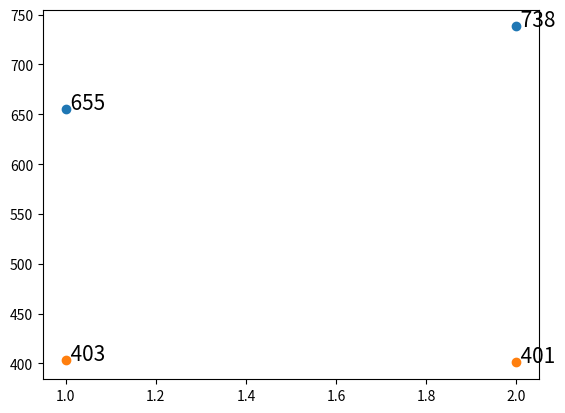

The matplotlib source for this figure:
#!/usr/bin/env python

import matplotlib.pyplot as plt

def cube_plot():
    x = [1, 2]
    y = [655, 738]
    z = [403, 401]

    plt.plot(x, y, 'o')
    for a,b in zip(x, y): 
        plt.text(a, b, ' ' + str(b), size='15')

    plt.plot(x, z, 'o')
    for a,b in zip(x, z): 
        plt.text(a, b, ' ' + str(b), size='15')

    plt.show()

cube_plot()




# year = [1960, 1970, 1980, 1990, 2000, 2010]
# pop_pakistan = [44.91, 58.09, 78.07, 107.7, 138.5, 170.6]
# pop_india = [449.48, 553.57, 696.783, 870.133, 1000.4, 1309.1]
# plt.plot(year, pop_pakistan, color='g')
# plt.plot(year, pop_india, color='orange')
# plt.xlabel('Countries')
# plt.ylabel('Population in million')
# plt.title('Pakistan India Population till 2010')
# plt.show()

# 10000,1,655
# 10000,2,738
# 20000,1,403
# 20000,2,401

# https://matplotlib.org/gallery/text_labels_and_annotations/arrow_demo.html#sphx-glr-gallery-text-labels-and-annotations-arrow-demo-py
# https://scitools.org.uk/iris/docs/v1.9.0/html/userguide/plotting_a_cube.html
# https://matplotlib.org/gallery/misc/coords_report.html#sphx-glr-gallery-misc-coords-report-py
# https://stackoverflow.com/questions/6282058/writing-numerical-values-on-the-plot-with-matplotlib
